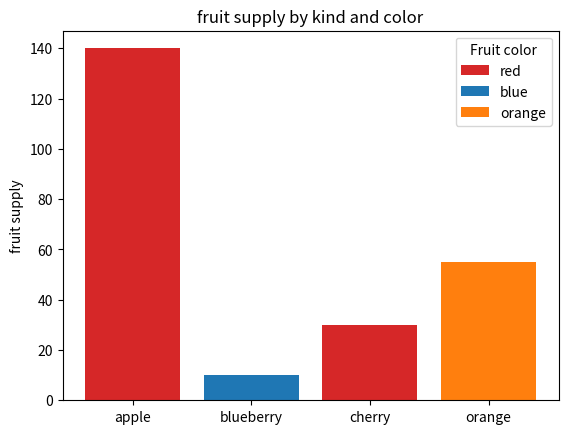
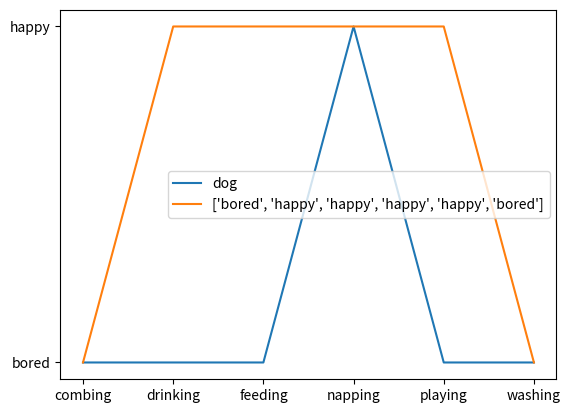

Reproduce these figures in Python, in order.
import matplotlib.pyplot as plt

fig, ax = plt.subplots()

fruits = ['apple', 'blueberry', 'cherry', 'orange']
counts = [140, 10, 30, 55]
bar_labels = ['red', 'blue', '_red', 'orange']
bar_colors = ['tab:red', 'tab:blue', 'tab:red', 'tab:orange']

ax.bar(fruits,counts, label=bar_labels, color=bar_colors)

ax.set_ylabel('fruit supply')
ax.set_title('fruit supply by kind and color')
ax.legend(title='Fruit color')

plt.savefig('bar.png', bbox_inches='tight')

cat = ["bored", "happy", "happy", "happy", "happy", "bored"]
dog = ["bored", "bored", "bored", "happy", "bored", "bored"]
activity = ["combing", "drinking", "feeding", "napping", "playing", "washing"]

fig,ax = plt.subplots()
ax.plot(activity,dog,label='dog')
ax.plot(activity,cat, label=cat)
ax.legend()

plt.savefig('lines.png',bbox_inches='tight')